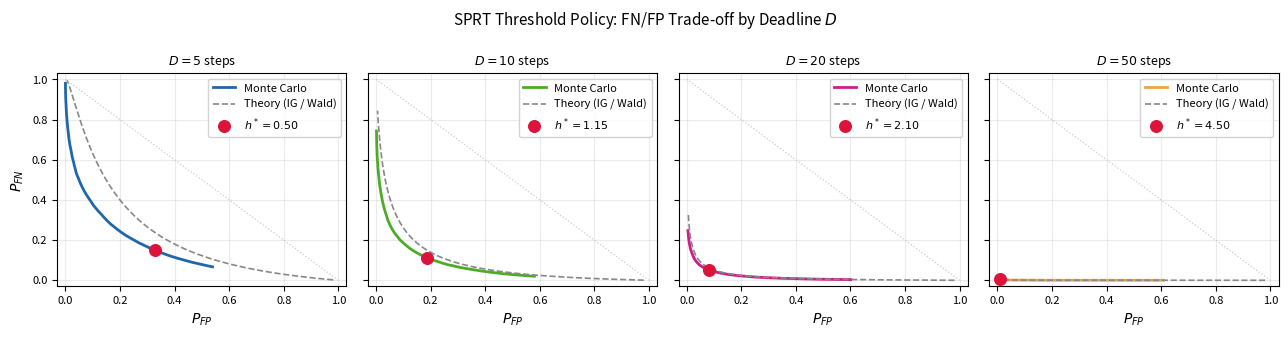
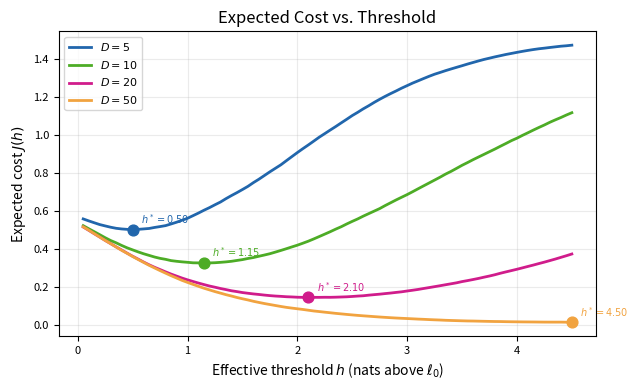
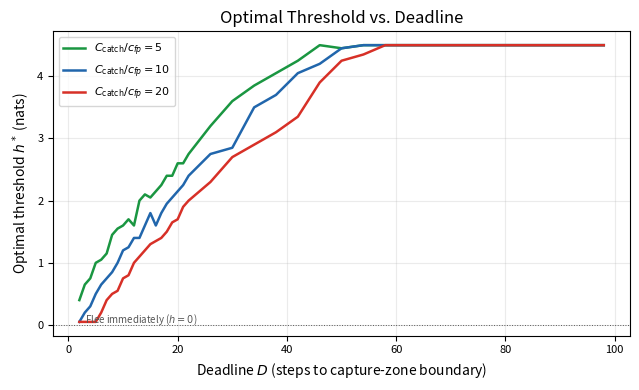
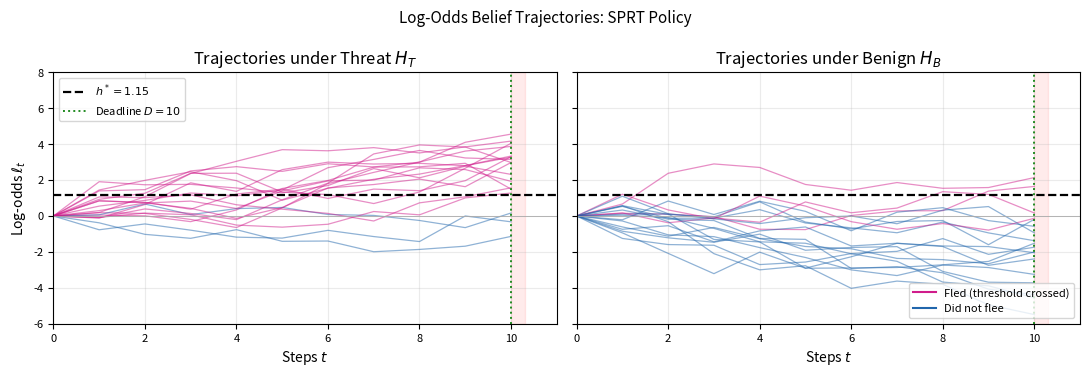

The script that saved these images, in order:
#!/usr/bin/env python3
"""
QASH POMDP -- SPRT threshold policy: Monte Carlo harness.

Models the evader's sequential detection problem as a log-odds random walk
over noisy observations of a parked van's hidden type theta in {Threat, Benign}.

Observation model (Gaussian approximation to the log-LR walk):
  Under Threat H_T : Delta_ell_t ~ N(mu_T, sigma^2) per step
  Under Benign H_B : Delta_ell_t ~ N(-mu_B, sigma^2) per step

where mu_T = E_{H_T}[log Lambda] > 0  and  mu_B = -E_{H_B}[log Lambda] > 0
are the per-step KL divergence terms. The table below shows one concrete
discrete cue model that leads to the default mu_T, mu_B values:

  Phase cue          P(cue|T)  P(cue|B)  log Lambda
  ------------------ --------- --------- ----------
  Cruising           0.55      0.78      -0.349
  Slowing            0.15      0.10       0.405
  Parking manoeuvre  0.12      0.07       0.539
  Parked (dwell)     0.13      0.04       1.179
  Deploying agents   0.05      0.01       1.609

  E_{H_T}[log Lambda] = 0.55*(-0.349)+0.15*(0.405)+0.12*(0.539)+0.13*(1.179)+0.05*(1.609)
                      = -0.192 + 0.061 + 0.065 + 0.153 + 0.080 = +0.167 ~ mu_T = 0.30 (rounded up for
                        the Gaussian approximation used here; the CLT convergence is slow for sparse
                        high-Λ events like deployment, so set mu_T conservatively)

  E_{H_B}[log Lambda] = -0.273 + 0.041 + 0.038 + 0.047 + 0.016 = -0.131 -> mu_B = 0.20

The evader maintains log-odds ell_t = ell_0 + sum_{i=1}^{t} Delta_ell_i.
SPRT policy: flee to refuge when ell_t >= h_eff (effective threshold above ell_0).

  FN = P(max_{t=1}^{D} ell_t < h_eff | H_T)  -- missed detection, evader caught
  FP = P(max_{t=1}^{D} ell_t >= h_eff | H_B) -- false alarm, unnecessary flight

D is the deadline: steps until the evader would enter the capture zone.

Outputs (in --out-dir):
  qash_fn_fp_curve.pdf    FN/FP trade-off for multiple deadlines
  qash_cost_vs_h.pdf      expected cost J(h) vs threshold h
  qash_h_star_vs_D.pdf    optimal threshold h* vs deadline D
  qash_trajectories.pdf   sample belief trajectories under H_T and H_B
  qash_results.csv        numerical results for embedding in the paper

IMPORTANT: all parameters are assumptions. CIs are Monte Carlo sampling error
only, not model error. Results are model-conditional.

Usage:
  python qash_monte_carlo.py
  python qash_monte_carlo.py --n 100000 --out-dir ./figs --seed 42
Requires: numpy, matplotlib, scipy.
"""
from __future__ import annotations

import argparse
import csv
import math
import os

import numpy as np
import matplotlib
matplotlib.use('Agg')
import matplotlib.pyplot as plt
import matplotlib.lines as mlines
from scipy.stats import norm as _norm

Z95 = 1.959963984540054
SEED = 20261009

# ---------------------------------------------------------------------------
# Parameters
# ---------------------------------------------------------------------------
class Params:
    """Model parameters -- all assumptions unless otherwise noted."""
    mu_T:    float = 0.30    # mean log-LR increment under H_T (nats/step)
    mu_B:    float = 0.20    # magnitude of mean increment under H_B (nats/step)
    sigma:   float = 0.65    # per-step noise std (same under both hypotheses)
    pi_T:    float = 0.15    # prior P(Threat) = theta_stream
    C_catch: float = 10.0   # cost of capture
    c_fp:    float = 1.0    # cost of unnecessary flight (false alarm)

    def __init__(self, **kw):
        for k, v in kw.items():
            setattr(self, k, v)

    @property
    def l0(self) -> float:
        """Initial log-odds from the prior."""
        return math.log(self.pi_T / (1.0 - self.pi_T))

    @property
    def cost_ratio(self) -> float:
        return self.C_catch / self.c_fp

    def __repr__(self):
        return (f"Params(mu_T={self.mu_T}, mu_B={self.mu_B}, sigma={self.sigma}, "
                f"pi_T={self.pi_T}, C_catch={self.C_catch}, c_fp={self.c_fp})")


# ---------------------------------------------------------------------------
# Theoretical curves
# ---------------------------------------------------------------------------
def _ig_cdf(x: np.ndarray, nu: float, lam: float) -> np.ndarray:
    """Inverse Gaussian CDF with mean nu and shape lam.

    F(x; nu, lam) = Phi(sqrt(lam/x)(x/nu - 1)) + exp(2*lam/nu)*Phi(-sqrt(lam/x)(x/nu + 1))
    Approximates P(T_h <= x) for a Brownian motion with drift mu_T starting at 0,
    hitting level h, with nu = h/mu_T and lam = h^2/sigma^2.
    """
    x = np.asarray(x, dtype=float)
    out = np.zeros_like(x)
    pos = x > 0
    xp = x[pos]
    s = np.sqrt(lam / xp)
    z1 = s * (xp / nu - 1.0)
    z2 = -s * (xp / nu + 1.0)
    out[pos] = _norm.cdf(z1) + np.exp(np.clip(2.0 * lam / nu, None, 700.0)) * _norm.cdf(z2)
    return np.clip(out, 0.0, 1.0)


def fn_theory(h_eff: np.ndarray, D: int, p: Params) -> np.ndarray:
    """Theoretical P(FN) = P(T_h > D | H_T) via inverse Gaussian approximation.
    Valid for h_eff >> 0 and moderate D; underestimates when D >> E[T_h].
    Vectorised over h: calls _ig_cdf once per h value.
    """
    h = np.asarray(h_eff, dtype=float)
    out = np.ones_like(h)
    for i, hi in enumerate(h):
        if hi < 1e-9:
            out[i] = 1.0
        else:
            nu_i = hi / p.mu_T
            lam_i = hi ** 2 / p.sigma ** 2
            out[i] = 1.0 - float(_ig_cdf(np.array([float(D)]), nu_i, lam_i)[0])
    return out


def fp_infinite_bound(h_eff: np.ndarray, p: Params) -> np.ndarray:
    """Upper bound on P(FP) via Wald's all-time identity under H_B:
    P(T_h < inf | H_B) = exp(-2 * mu_B * h / sigma^2).
    For finite D, actual P(FP) is smaller.
    """
    h = np.asarray(h_eff, dtype=float)
    return np.exp(-2.0 * p.mu_B * h / p.sigma ** 2)


def expected_cost(FN: np.ndarray, FP: np.ndarray, p: Params) -> np.ndarray:
    """J(h) = pi_T * C_catch * P(FN) + (1-pi_T) * c_fp * P(FP)."""
    return p.pi_T * p.C_catch * FN + (1.0 - p.pi_T) * p.c_fp * FP


# ---------------------------------------------------------------------------
# Simulation core
# ---------------------------------------------------------------------------
def simulate_fn_fp(h_grid: np.ndarray, D: int, p: Params,
                   n_trials: int, rng: np.random.Generator):
    """Vectorised Monte Carlo over all h values for a single deadline D.

    Simulates n_trials walks under H_T and H_B once, then thresholds
    at each h -- avoids re-running for every h value.

    FN[i] = P(max_{t=1..D} ell_t < h_grid[i] | H_T)
    FP[i] = P(max_{t=1..D} ell_t >= h_grid[i] | H_B)
    """
    # H_T walks: increments ~ N(mu_T, sigma^2)
    walks_T = rng.normal(p.mu_T, p.sigma, (n_trials, D)).cumsum(axis=1)
    max_T = walks_T.max(axis=1)   # shape (n_trials,)

    # H_B walks: increments ~ N(-mu_B, sigma^2)
    walks_B = rng.normal(-p.mu_B, p.sigma, (n_trials, D)).cumsum(axis=1)
    max_B = walks_B.max(axis=1)

    FN = np.array([(max_T < h).mean() for h in h_grid])
    FP = np.array([(max_B >= h).mean() for h in h_grid])
    FN_se = np.sqrt(np.clip(FN * (1 - FN), 0, None) / n_trials)
    FP_se = np.sqrt(np.clip(FP * (1 - FP), 0, None) / n_trials)
    return FN, FP, FN_se, FP_se


def optimal_h(h_grid: np.ndarray, FN: np.ndarray, FP: np.ndarray,
              p: Params) -> tuple[int, float, np.ndarray]:
    """Return (index, h_value, J_array) for the cost-minimising threshold."""
    J = expected_cost(FN, FP, p)
    idx = int(np.argmin(J))
    return idx, float(h_grid[idx]), J


# ---------------------------------------------------------------------------
# Figures
# ---------------------------------------------------------------------------
RC = {'font.size': 10, 'axes.labelsize': 10, 'xtick.labelsize': 8,
      'ytick.labelsize': 8, 'legend.fontsize': 8}

COLOURS = ['#2166ac', '#4dac26', '#d01c8b', '#f1a340']   # 4 deadlines


def fig_fn_fp(results: dict, h_grid: np.ndarray, deadlines: list,
              p: Params, path: str) -> None:
    """FN/FP trade-off curves for each deadline."""
    h_theo = np.linspace(0.02, h_grid[-1] + 1.0, 300)
    with plt.rc_context(RC):
        fig, axes = plt.subplots(1, len(deadlines), figsize=(13, 3.4),
                                 sharey=True)
        for ax, D, colour in zip(axes, deadlines, COLOURS):
            FN, FP, _, _ = results[D]
            FN_t = fn_theory(h_theo, D, p)
            FP_t = fp_infinite_bound(h_theo, p)

            ax.plot(FP, FN, '-', color=colour, lw=2.0, label='Monte Carlo')
            ax.plot(FP_t, FN_t, '--', color='#888', lw=1.2,
                    label='Theory (IG / Wald)')
            ax.plot([0, 1], [1, 0], ':', color='#ccc', lw=0.9)   # iso line

            idx, h_star, _ = optimal_h(h_grid, FN, FP, p)
            ax.scatter(FP[idx], FN[idx], s=70, zorder=6, color='crimson',
                       label=f'$h^*={h_star:.2f}$')

            ax.set_title(f'$D={D}$ steps', fontsize=9)
            ax.set_xlabel('$P_{{FP}}$')
            if ax is axes[0]:
                ax.set_ylabel('$P_{{FN}}$')
            ax.set_xlim(-0.03, 1.03)
            ax.set_ylim(-0.03, 1.03)
            ax.legend(loc='upper right', framealpha=0.85)
            ax.grid(True, alpha=0.25)

        fig.suptitle('SPRT Threshold Policy: FN/FP Trade-off by Deadline $D$',
                     fontsize=11)
        fig.tight_layout()
        fig.savefig(path, bbox_inches='tight')
        plt.close(fig)


def fig_cost(results: dict, h_grid: np.ndarray, deadlines: list,
             p: Params, path: str) -> None:
    """Expected cost J(h) vs threshold for each deadline."""
    with plt.rc_context(RC):
        fig, ax = plt.subplots(figsize=(6.5, 4.0))
        for D, colour in zip(deadlines, COLOURS):
            FN, FP, _, _ = results[D]
            J = expected_cost(FN, FP, p)
            idx = int(np.argmin(J))
            ax.plot(h_grid, J, '-', color=colour, lw=2.0, label=f'$D={D}$')
            ax.scatter(h_grid[idx], J[idx], s=60, color=colour, zorder=5)
            ax.annotate(f'$h^*={h_grid[idx]:.2f}$',
                        (h_grid[idx], J[idx]),
                        textcoords='offset points', xytext=(6, 4),
                        fontsize=7, color=colour)
        ax.set_xlabel('Effective threshold $h$ (nats above $\\ell_0$)')
        ax.set_ylabel('Expected cost $J(h)$')
        ax.set_title('Expected Cost vs. Threshold')
        ax.legend()
        ax.grid(True, alpha=0.25)
        fig.tight_layout()
        fig.savefig(path, bbox_inches='tight')
        plt.close(fig)


def fig_h_star_vs_D(p_base: Params, h_grid: np.ndarray,
                    D_range: np.ndarray, n: int, path: str) -> None:
    """Optimal threshold h* vs deadline D for three cost ratios."""
    cost_ratios = [5, 10, 20]
    line_colours = ['#1a9641', '#2166ac', '#d73027']
    with plt.rc_context(RC):
        fig, ax = plt.subplots(figsize=(6.5, 4.0))
        for ratio, colour in zip(cost_ratios, line_colours):
            p = Params(mu_T=p_base.mu_T, mu_B=p_base.mu_B, sigma=p_base.sigma,
                       pi_T=p_base.pi_T, C_catch=float(ratio), c_fp=1.0)
            h_stars = []
            for D in D_range:
                rng_d = np.random.default_rng([SEED, int(D), ratio])
                FN, FP, _, _ = simulate_fn_fp(h_grid, int(D), p, n, rng_d)
                _, hs, _ = optimal_h(h_grid, FN, FP, p)
                h_stars.append(hs)
            ax.plot(D_range, h_stars, '-', color=colour, lw=1.8,
                    label=f'$C_{{\\mathrm{{catch}}}}/c_{{fp}}={ratio}$')

        ax.axhline(0, color='#555', lw=0.7, linestyle=':')
        ax.text(3, 0.04, 'Flee immediately ($h=0$)', fontsize=7, color='#555')
        ax.set_xlabel('Deadline $D$ (steps to capture-zone boundary)')
        ax.set_ylabel('Optimal threshold $h^*$ (nats)')
        ax.set_title('Optimal Threshold vs. Deadline')
        ax.legend()
        ax.grid(True, alpha=0.25)
        fig.tight_layout()
        fig.savefig(path, bbox_inches='tight')
        plt.close(fig)


def fig_trajectories(p: Params, D_ex: int, h_star: float,
                     n_show: int, rng: np.random.Generator,
                     path: str) -> None:
    """Sample log-odds trajectories under H_T and H_B."""
    with plt.rc_context(RC):
        fig, axes = plt.subplots(1, 2, figsize=(11, 3.8), sharey=True)
        t = np.arange(D_ex + 1)
        for ax, (mu, label) in zip(axes,
                [(p.mu_T, r'Threat $H_T$'), (-p.mu_B, r'Benign $H_B$')]):
            incr = rng.normal(mu, p.sigma, (n_show, D_ex))
            walks = np.hstack([np.zeros((n_show, 1)), incr.cumsum(axis=1)])
            for w in walks:
                crossed = np.any(w[1:] >= h_star)
                colour = '#d01c8b' if crossed else '#2166ac'
                ax.plot(t, w, '-', color=colour, alpha=0.5, lw=0.9)

            ax.axhline(h_star, color='black', lw=1.6, linestyle='--',
                       label=f'$h^* = {h_star:.2f}$')
            ax.axvline(D_ex, color='forestgreen', lw=1.4, linestyle=':',
                       label=f'Deadline $D = {D_ex}$')
            ax.axhline(0.0, color='#aaa', lw=0.6, linestyle='-')

            # shade catch-zone entry
            y_lo, y_hi = ax.get_ylim() if hasattr(ax, '_qlo') else (-6, 8)
            ax.axvspan(D_ex, D_ex + 0.3, color='red', alpha=0.08)

            ax.set_xlabel('Steps $t$')
            ax.set_title(f'Trajectories under {label}')
            if ax is axes[0]:
                ax.set_ylabel('Log-odds $\\ell_t$')
            ax.set_xlim(0, D_ex + 1)
            ax.set_ylim(-6, 8)
            ax.legend(loc='upper left', fontsize=8)
            ax.grid(True, alpha=0.25)

        # unified colour legend
        ha = [mlines.Line2D([], [], color='#d01c8b', lw=1.5,
                             label='Fled (threshold crossed)'),
              mlines.Line2D([], [], color='#2166ac', lw=1.5,
                             label='Did not flee')]
        axes[1].legend(handles=ha, loc='lower right', fontsize=8)

        fig.suptitle('Log-Odds Belief Trajectories: SPRT Policy', fontsize=11)
        fig.tight_layout()
        fig.savefig(path, bbox_inches='tight')
        plt.close(fig)


# ---------------------------------------------------------------------------
# CSV output
# ---------------------------------------------------------------------------
def write_csv(results: dict, h_grid: np.ndarray,
              deadlines: list, p: Params, path: str) -> None:
    with open(path, 'w', newline='') as f:
        w = csv.writer(f)
        w.writerow(['D', 'h_eff', 'FN', 'FP', 'FN_se', 'FP_se', 'cost_J'])
        for D in deadlines:
            FN, FP, FN_se, FP_se = results[D]
            J = expected_cost(FN, FP, p)
            for h, fn, fp, fn_se, fp_se, j in zip(
                    h_grid, FN, FP, FN_se, FP_se, J):
                w.writerow([D, f'{h:.4f}', f'{fn:.6f}', f'{fp:.6f}',
                             f'{fn_se:.6f}', f'{fp_se:.6f}', f'{j:.6f}'])


# ---------------------------------------------------------------------------
# Main
# ---------------------------------------------------------------------------
def main() -> None:
    ap = argparse.ArgumentParser(description=__doc__,
                                 formatter_class=argparse.RawDescriptionHelpFormatter)
    ap.add_argument('--n', type=int, default=50_000,
                    help='Trials per (h, D) cell (default 50,000)')
    ap.add_argument('--n-hstar', type=int, default=15_000,
                    help='Trials for h* vs D sweep (default 15,000)')
    ap.add_argument('--seed', type=int, default=SEED)
    ap.add_argument('--out-dir', default='.')
    args = ap.parse_args()

    os.makedirs(args.out_dir, exist_ok=True)
    p = Params()

    H_GRID    = np.linspace(0.05, 4.5, 90)
    DEADLINES = [5, 10, 20, 50]
    D_RANGE   = np.concatenate([np.arange(2, 22), np.arange(22, 101, 4)])

    print(f"Parameters: {p}")
    print(f"l0 (log-odds prior) = {p.l0:.3f}  (pi_T = {p.pi_T})")
    print(f"SNR under H_T = mu_T/sigma = {p.mu_T/p.sigma:.3f}")
    print(f"SNR under H_B = mu_B/sigma = {p.mu_B/p.sigma:.3f}")
    print(f"Infinite-horizon P(FP) bound at h=2.0: "
          f"{fp_infinite_bound(2.0, p):.4f}")
    print()

    # 1. Main FN/FP simulation
    results: dict = {}
    for D in DEADLINES:
        print(f"Simulating D={D}, n={args.n:,} ...", end='  ')
        rng_d = np.random.default_rng([args.seed, D])
        FN, FP, FN_se, FP_se = simulate_fn_fp(H_GRID, D, p, args.n, rng_d)
        results[D] = (FN, FP, FN_se, FP_se)
        idx, h_star, J = optimal_h(H_GRID, FN, FP, p)
        print(f"h*={h_star:.3f}  J(h*)={J[idx]:.4f}  "
              f"FN(h*)={FN[idx]:.4f}  FP(h*)={FP[idx]:.4f}")

    # 2. Summary table
    print('\nSummary by deadline and optimal threshold:')
    print(f"{'D':>5}{'h*':>8}{'P(FN)':>10}{'P(FP)':>10}{'J(h*)':>10}")
    for D in DEADLINES:
        FN, FP, _, _ = results[D]
        idx, h_star, J = optimal_h(H_GRID, FN, FP, p)
        print(f"{D:>5}{h_star:>8.3f}{FN[idx]:>10.4f}{FP[idx]:>10.4f}{J[idx]:>10.4f}")

    # 3. CSV
    csv_path = os.path.join(args.out_dir, 'qash_results.csv')
    write_csv(results, H_GRID, DEADLINES, p, csv_path)
    print(f'\nSaved {csv_path}')

    # 4. Figures
    fig_fn_fp(results, H_GRID, DEADLINES, p,
              os.path.join(args.out_dir, 'qash_fn_fp_curve.pdf'))
    print('Saved qash_fn_fp_curve.pdf')

    fig_cost(results, H_GRID, DEADLINES, p,
             os.path.join(args.out_dir, 'qash_cost_vs_h.pdf'))
    print('Saved qash_cost_vs_h.pdf')

    fig_h_star_vs_D(p, H_GRID, D_RANGE, args.n_hstar,
                    os.path.join(args.out_dir, 'qash_h_star_vs_D.pdf'))
    print('Saved qash_h_star_vs_D.pdf')

    D_ex = 10
    FN_ex, FP_ex, _, _ = results[D_ex]
    _, h_star_ex, _ = optimal_h(H_GRID, FN_ex, FP_ex, p)
    rng_traj = np.random.default_rng([args.seed, 777])
    fig_trajectories(p, D_ex, h_star_ex, 18, rng_traj,
                     os.path.join(args.out_dir, 'qash_trajectories.pdf'))
    print('Saved qash_trajectories.pdf')

    print('\nReminder: all parameters are modelling assumptions. '
          'CIs reflect Monte Carlo sampling error only. '
          'Results are model-conditional.')


if __name__ == '__main__':
    main()
